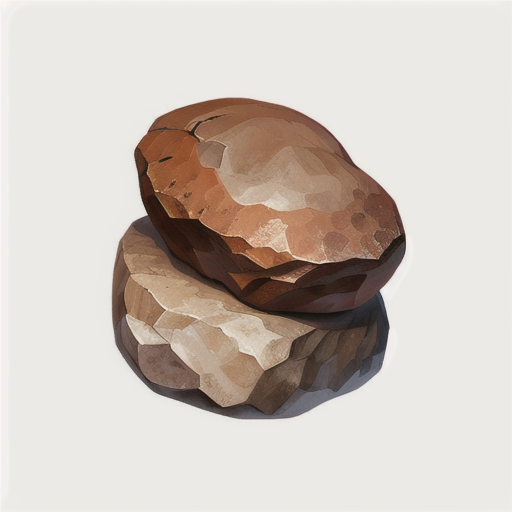
Generation parameters embedded in this image by AUTOMATIC1111 Stable Diffusion web UI or a fork of it (Forge, ...) (PNG 'parameters' text chunk):
icon of A Brown rock, simple background, white background <lora:sxz-icons-v5:0.7>
Negative prompt: easynegative, nsfw
Steps: 25, Sampler: DPM++ 2M Karras, CFG scale: 10, Seed: 2479630052, Size: 512x512, Model hash: 3709e3c3c9, Model: sxzLuma_097